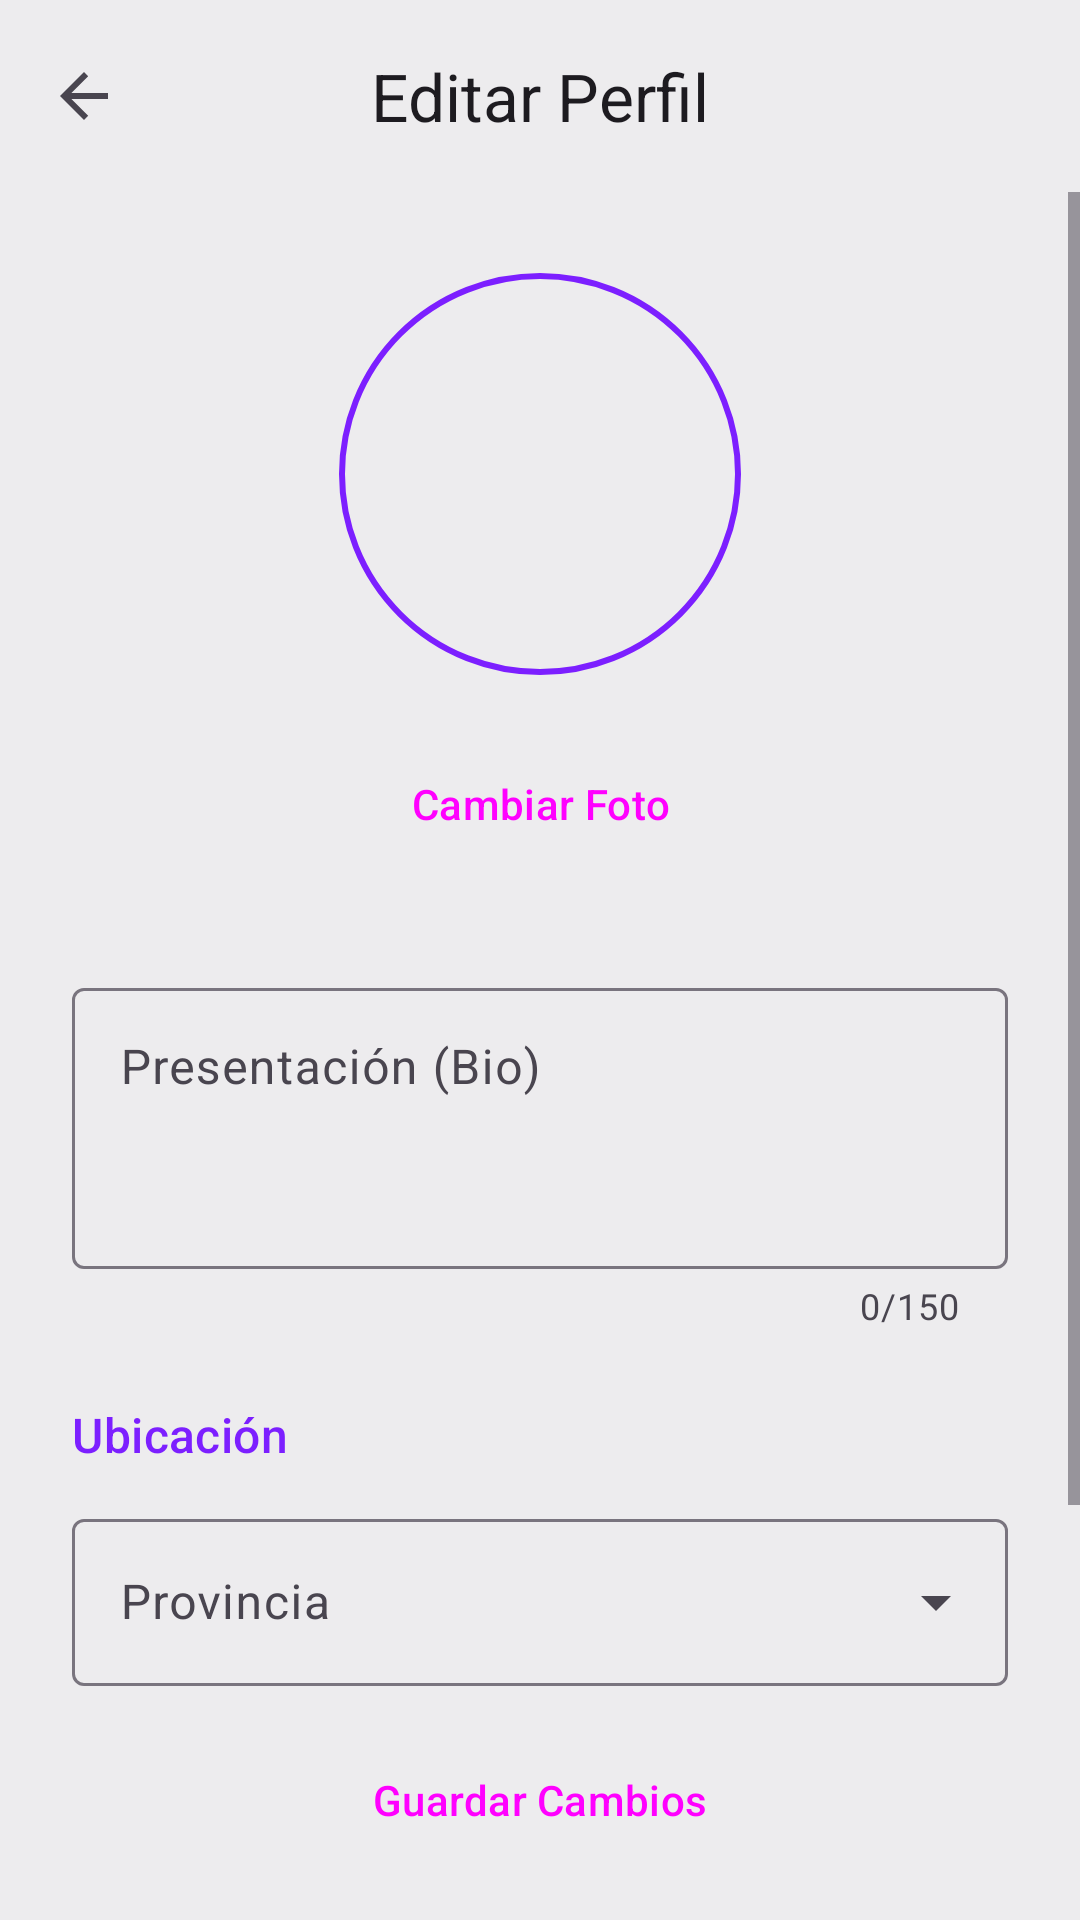

Android layout source for this screen:
<!-- AndroidManifest.xml: application theme Theme.CollabUp -->
<!-- res/layout/activity_edit_profile.xml -->
<?xml version="1.0" encoding="utf-8"?>
<androidx.constraintlayout.widget.ConstraintLayout xmlns:android="http://schemas.android.com/apk/res/android"
    xmlns:app="http://schemas.android.com/apk/res-auto"
    android:layout_width="match_parent"
    android:layout_height="match_parent"
    android:background="?android:colorBackground"
    android:fitsSystemWindows="true">

    <com.google.android.material.appbar.AppBarLayout
        android:id="@+id/appBarLayout"
        android:layout_width="match_parent"
        android:layout_height="wrap_content"
        app:layout_constraintTop_toTopOf="parent"
        app:elevation="0dp"
        android:background="?android:colorBackground">

        <com.google.android.material.appbar.MaterialToolbar
            android:id="@+id/editProfileToolbar"
            android:layout_width="match_parent"
            android:layout_height="?attr/actionBarSize"
            app:navigationIcon="?attr/homeAsUpIndicator"
            app:title="@string/title_edit_profile"
            app:titleCentered="true" />

    </com.google.android.material.appbar.AppBarLayout>

    <ScrollView
        android:layout_width="0dp"
        android:layout_height="0dp"
        android:fillViewport="true"
        app:layout_constraintTop_toBottomOf="@id/appBarLayout"
        app:layout_constraintBottom_toTopOf="@+id/btnSaveChanges"
        app:layout_constraintStart_toStartOf="parent"
        app:layout_constraintEnd_toEndOf="parent">

        <androidx.constraintlayout.widget.ConstraintLayout
            android:layout_width="match_parent"
            android:layout_height="wrap_content"
            android:padding="24dp">

            <com.google.android.material.imageview.ShapeableImageView
                android:id="@+id/imgProfile"
                android:layout_width="140dp"
                android:layout_height="140dp"
                android:scaleType="centerCrop"
                app:shapeAppearanceOverlay="@style/ShapeAppearance.Material3.Corner.Full"
                app:strokeColor="?attr/colorPrimary"
                app:strokeWidth="2dp"
                android:padding="4dp"
                app:layout_constraintTop_toTopOf="parent"
                app:layout_constraintStart_toStartOf="parent"
                app:layout_constraintEnd_toEndOf="parent"
                android:src="@drawable/ic_launcher_foreground"
                android:contentDescription="@string/profile_picture_desc" />

            <Button
                android:id="@+id/btnChangeImage"
                style="@style/Widget.Material3.Button.TonalButton"
                android:layout_width="wrap_content"
                android:layout_height="wrap_content"
                android:layout_marginTop="16dp"
                android:text="@string/button_change_photo"
                app:icon="@drawable/ic_edit"
                app:layout_constraintTop_toBottomOf="@id/imgProfile"
                app:layout_constraintStart_toStartOf="parent"
                app:layout_constraintEnd_toEndOf="parent" />

            <com.google.android.material.textfield.TextInputLayout
                android:id="@+id/tilPresentation"
                style="@style/Widget.Material3.TextInputLayout.OutlinedBox"
                android:layout_width="0dp"
                android:layout_height="wrap_content"
                android:layout_marginTop="32dp"
                android:hint="@string/hint_bio"
                app:counterEnabled="true"
                app:counterMaxLength="150"
                app:layout_constraintTop_toBottomOf="@id/btnChangeImage"
                app:layout_constraintStart_toStartOf="parent"
                app:layout_constraintEnd_toEndOf="parent">

                <com.google.android.material.textfield.TextInputEditText
                    android:id="@+id/eTxtPresentation"
                    android:layout_width="match_parent"
                    android:layout_height="wrap_content"
                    android:gravity="top"
                    android:inputType="textMultiLine"
                    android:maxLength="150"
                    android:minLines="3" />
            </com.google.android.material.textfield.TextInputLayout>

            <TextView
                android:id="@+id/tvLocationLabel"
                android:layout_width="wrap_content"
                android:layout_height="wrap_content"
                android:layout_marginTop="24dp"
                android:text="@string/label_location"
                android:textAppearance="?attr/textAppearanceTitleMedium"
                android:textColor="?attr/colorPrimary"
                app:layout_constraintStart_toStartOf="parent"
                app:layout_constraintTop_toBottomOf="@id/tilPresentation" />

            
            
            <com.google.android.material.textfield.TextInputLayout
                android:id="@+id/tilProvincia"
                style="@style/Widget.Material3.TextInputLayout.OutlinedBox.ExposedDropdownMenu"
                android:layout_width="0dp"
                android:layout_height="wrap_content"
                android:layout_marginTop="12dp"
                android:hint="@string/hint_province"
                app:layout_constraintEnd_toEndOf="parent"
                app:layout_constraintStart_toStartOf="parent"
                app:layout_constraintTop_toBottomOf="@id/tvLocationLabel">

                <com.google.android.material.textfield.MaterialAutoCompleteTextView
                    android:id="@+id/autoCompleteProvincia"
                    android:layout_width="match_parent"
                    android:layout_height="wrap_content"
                    android:inputType="text"
                    android:maxLines="1" />
            </com.google.android.material.textfield.TextInputLayout>

            
            <com.google.android.material.textfield.TextInputLayout
                android:id="@+id/tilLocalidad"
                style="@style/Widget.Material3.TextInputLayout.OutlinedBox.ExposedDropdownMenu"
                android:layout_width="0dp"
                android:layout_height="wrap_content"
                android:layout_marginTop="16dp"
                android:hint="@string/hint_city"
                app:layout_constraintEnd_toEndOf="parent"
                app:layout_constraintStart_toStartOf="parent"
                app:layout_constraintTop_toBottomOf="@id/tilProvincia">

                <com.google.android.material.textfield.MaterialAutoCompleteTextView
                    android:id="@+id/autoCompleteLocalidad"
                    android:layout_width="match_parent"
                    android:layout_height="wrap_content"
                    android:inputType="text"
                    android:maxLines="1" />
            </com.google.android.material.textfield.TextInputLayout>

        </androidx.constraintlayout.widget.ConstraintLayout>
    </ScrollView>

    <Button
        android:id="@+id/btnSaveChanges"
        android:layout_width="0dp"
        android:layout_height="wrap_content"
        android:text="@string/button_save_changes"
        android:layout_margin="16dp"
        style="@style/Widget.Material3.Button"
        app:layout_constraintBottom_toBottomOf="parent"
        app:layout_constraintStart_toStartOf="parent"
        app:layout_constraintEnd_toEndOf="parent" />

</androidx.constraintlayout.widget.ConstraintLayout>
<!-- resources referenced by this layout -->
<resources>
  <string name="button_change_photo">Cambiar Foto</string>
  <string name="button_save_changes">Guardar Cambios</string>
  <string name="hint_bio">Presentación (Bio)</string>
  <string name="hint_city">Localidad</string>
  <string name="hint_province">Provincia</string>
  <string name="label_location">Ubicación</string>
  <string name="profile_picture_desc">Foto de perfil</string>
  <string name="title_edit_profile">Editar Perfil</string>
  <style name="Theme.CollabUp" parent="Base.Theme.CollabUp" />
  <style name="Base.Theme.CollabUp" parent="Theme.Material3.DayNight.NoActionBar">
          
          
          <item name="colorPrimary">@color/purple_500</item>
          <item name="colorPrimaryVariant">@color/purple_700</item>
          <item name="colorSecondary">@color/teal_200</item>
          <item name="android:colorBackground">#edecee</item>
          <item name="colorOnSurface">#000000</item>
          <item name="colorSurfaceBright">@color/white</item>
  
      </style>
  <color name="purple_500">#7C1FFF</color>
  <color name="purple_700">#3700B3</color>
  <color name="teal_200">#03DAC5</color>
  <color name="white">#FFFFFFFF</color>
</resources>
